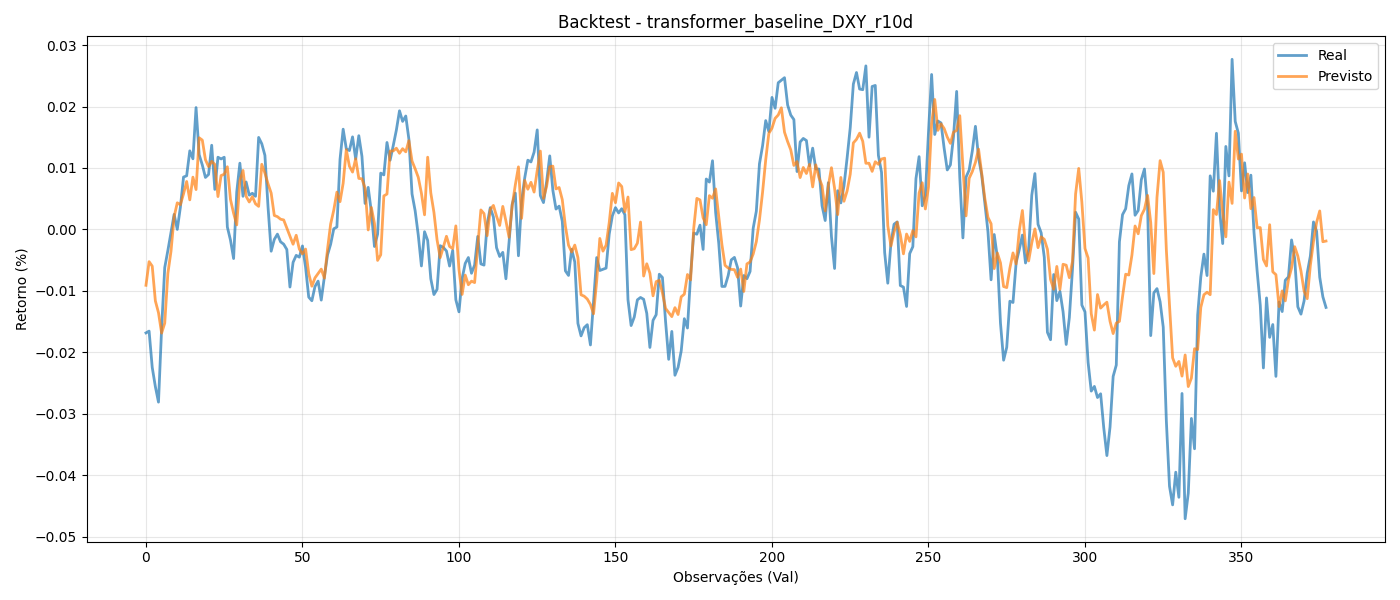

Values plotted in this chart, from the file beside it:
y_true, y_pred
-0.01685, -0.009097
-0.01656, -0.005247
-0.02246, -0.005979
-0.02559, -0.01163
-0.02812, -0.01356
-0.01607, -0.01688
-0.006198, -0.01526
-0.003419, -0.00715
-0.0004879, -0.003545
0.002444, 0.00207
0.0, 0.004328
0.003627, 0.004018
0.008518, 0.005782
0.008733, 0.007801
0.01279, 0.004808
0.01149, 0.008509
0.01984, 0.006487
0.01216, 0.01491
0.01049, 0.01454
0.008459, 0.01135
0.008943, 0.01022
0.0137, 0.01107
0.006511, 0.01058
0.01175, 0.005344
0.01147, 0.008766
0.01175, 0.008984
0.0003869, 0.0102
-0.001741, 0.004864
-0.004744, 0.002626
0.006081, 0.0007339
0.01078, 0.007938
0.00539, 0.009601
0.007719, 0.005383
0.005584, 0.004461
0.005878, 0.005331
0.00539, 0.004164
0.01497, 0.003748
0.01394, 0.0106
0.01206, 0.009171
0.00365, 0.007426
-0.003549, 0.005911
-0.001633, 0.002271
-0.0007692, 0.002074
-0.002018, 0.001662
-0.002405, 0.001541
-0.003269, 0.0002336
-0.009381, -0.001105
-0.005362, -0.002417
-0.004228, -0.0009565
-0.004516, -0.003212
-0.002694, -0.003986
-0.006172, -0.003197
-0.01103, -0.007187
-0.01161, -0.009245
-0.009289, -0.007888
-0.008414, -0.007174
-0.01151, -0.006462
-0.00771, -0.007943
-0.004149, -0.003246
-0.002411, 0.0008725
... 318 more rows
